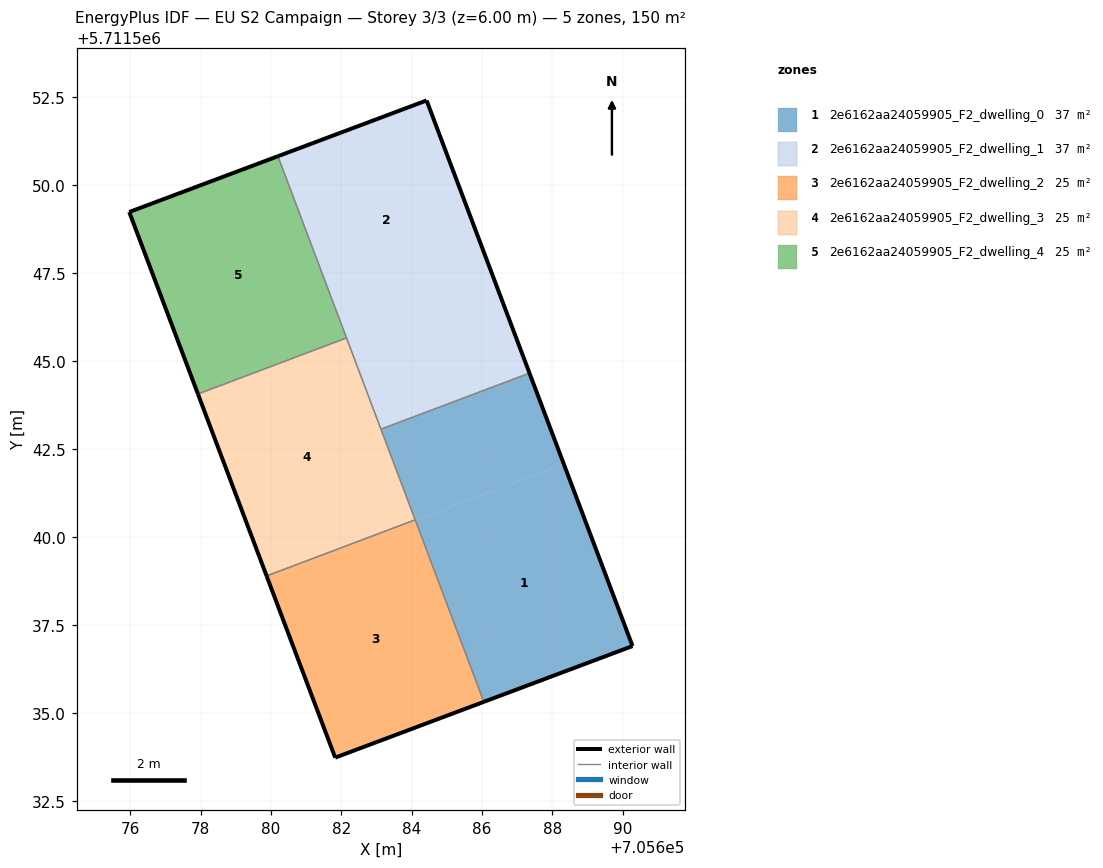
=== STOREY PLAN SPEC (per zone: floor XY polygon, exterior-wall plan segments, windows/doors) ===
zone 1: 2e6162aa24059905_F2_dwelling_0  (37.4 m²)
  floor: (705690.28, 5711536.90) (705688.33, 5711542.07) (705684.10, 5711540.48) (705686.05, 5711535.31)
  floor: (705688.33, 5711542.07) (705687.35, 5711544.65) (705683.13, 5711543.06) (705684.10, 5711540.48)
  exterior wall: (705687.35, 5711544.65) – (705690.28, 5711536.90)  [8.3 m]
  exterior wall: (705690.28, 5711536.90) – (705686.05, 5711535.31)  [4.5 m]
  interior walls: 3
zone 2: 2e6162aa24059905_F2_dwelling_1  (37.4 m²)
  floor: (705687.35, 5711544.65) (705686.38, 5711547.24) (705682.15, 5711545.65) (705683.13, 5711543.06)
  floor: (705686.38, 5711547.24) (705684.43, 5711552.41) (705680.20, 5711550.82) (705682.15, 5711545.65)
  exterior wall: (705680.20, 5711550.82) – (705684.43, 5711552.41)  [4.5 m]
  exterior wall: (705684.43, 5711552.41) – (705687.35, 5711544.65)  [8.3 m]
  interior walls: 3
zone 3: 2e6162aa24059905_F2_dwelling_2  (24.9 m²)
  floor: (705686.05, 5711535.31) (705684.10, 5711540.48) (705679.88, 5711538.89) (705681.83, 5711533.72)
  exterior wall: (705686.05, 5711535.31) – (705681.83, 5711533.72)  [4.5 m]
  exterior wall: (705681.83, 5711533.72) – (705679.88, 5711538.89)  [5.5 m]
  interior walls: 2
zone 4: 2e6162aa24059905_F2_dwelling_3  (24.9 m²)
  floor: (705684.10, 5711540.48) (705682.15, 5711545.65) (705677.93, 5711544.06) (705679.88, 5711538.89)
  exterior wall: (705679.88, 5711538.89) – (705677.93, 5711544.06)  [5.5 m]
  interior walls: 4
zone 5: 2e6162aa24059905_F2_dwelling_4  (24.9 m²)
  floor: (705682.15, 5711545.65) (705680.20, 5711550.82) (705675.97, 5711549.23) (705677.93, 5711544.06)
  exterior wall: (705677.93, 5711544.06) – (705675.97, 5711549.23)  [5.5 m]
  exterior wall: (705675.97, 5711549.23) – (705680.20, 5711550.82)  [4.5 m]
  interior walls: 2

=== DERIVED (storey summary) ===
Building: EU S2 Campaign
Storey: 3 of 3  (floor level z = 6.00 m)
Storey gross floor area: 149.6 m²
Zones on this storey: 5
  - 2e6162aa24059905_F2_dwelling_0: floor 37.4 m²; exterior wall 12.8 m (38.4 m²); WWR 0.0%
  - 2e6162aa24059905_F2_dwelling_1: floor 37.4 m²; exterior wall 12.8 m (38.4 m²); WWR 0.0%
  - 2e6162aa24059905_F2_dwelling_2: floor 24.9 m²; exterior wall 10.0 m (30.1 m²); WWR 0.0%
  - 2e6162aa24059905_F2_dwelling_3: floor 24.9 m²; exterior wall 5.5 m (16.6 m²); WWR 0.0%
  - 2e6162aa24059905_F2_dwelling_4: floor 24.9 m²; exterior wall 10.0 m (30.1 m²); WWR 0.0%
Zone adjacency (shared interzone walls):
  - 2e6162aa24059905_F2_dwelling_0 ↔ 2e6162aa24059905_F2_dwelling_1
  - 2e6162aa24059905_F2_dwelling_0 ↔ 2e6162aa24059905_F2_dwelling_2
  - 2e6162aa24059905_F2_dwelling_0 ↔ 2e6162aa24059905_F2_dwelling_3
  - 2e6162aa24059905_F2_dwelling_1 ↔ 2e6162aa24059905_F2_dwelling_3
  - 2e6162aa24059905_F2_dwelling_1 ↔ 2e6162aa24059905_F2_dwelling_4
  - 2e6162aa24059905_F2_dwelling_2 ↔ 2e6162aa24059905_F2_dwelling_3
  - 2e6162aa24059905_F2_dwelling_3 ↔ 2e6162aa24059905_F2_dwelling_4